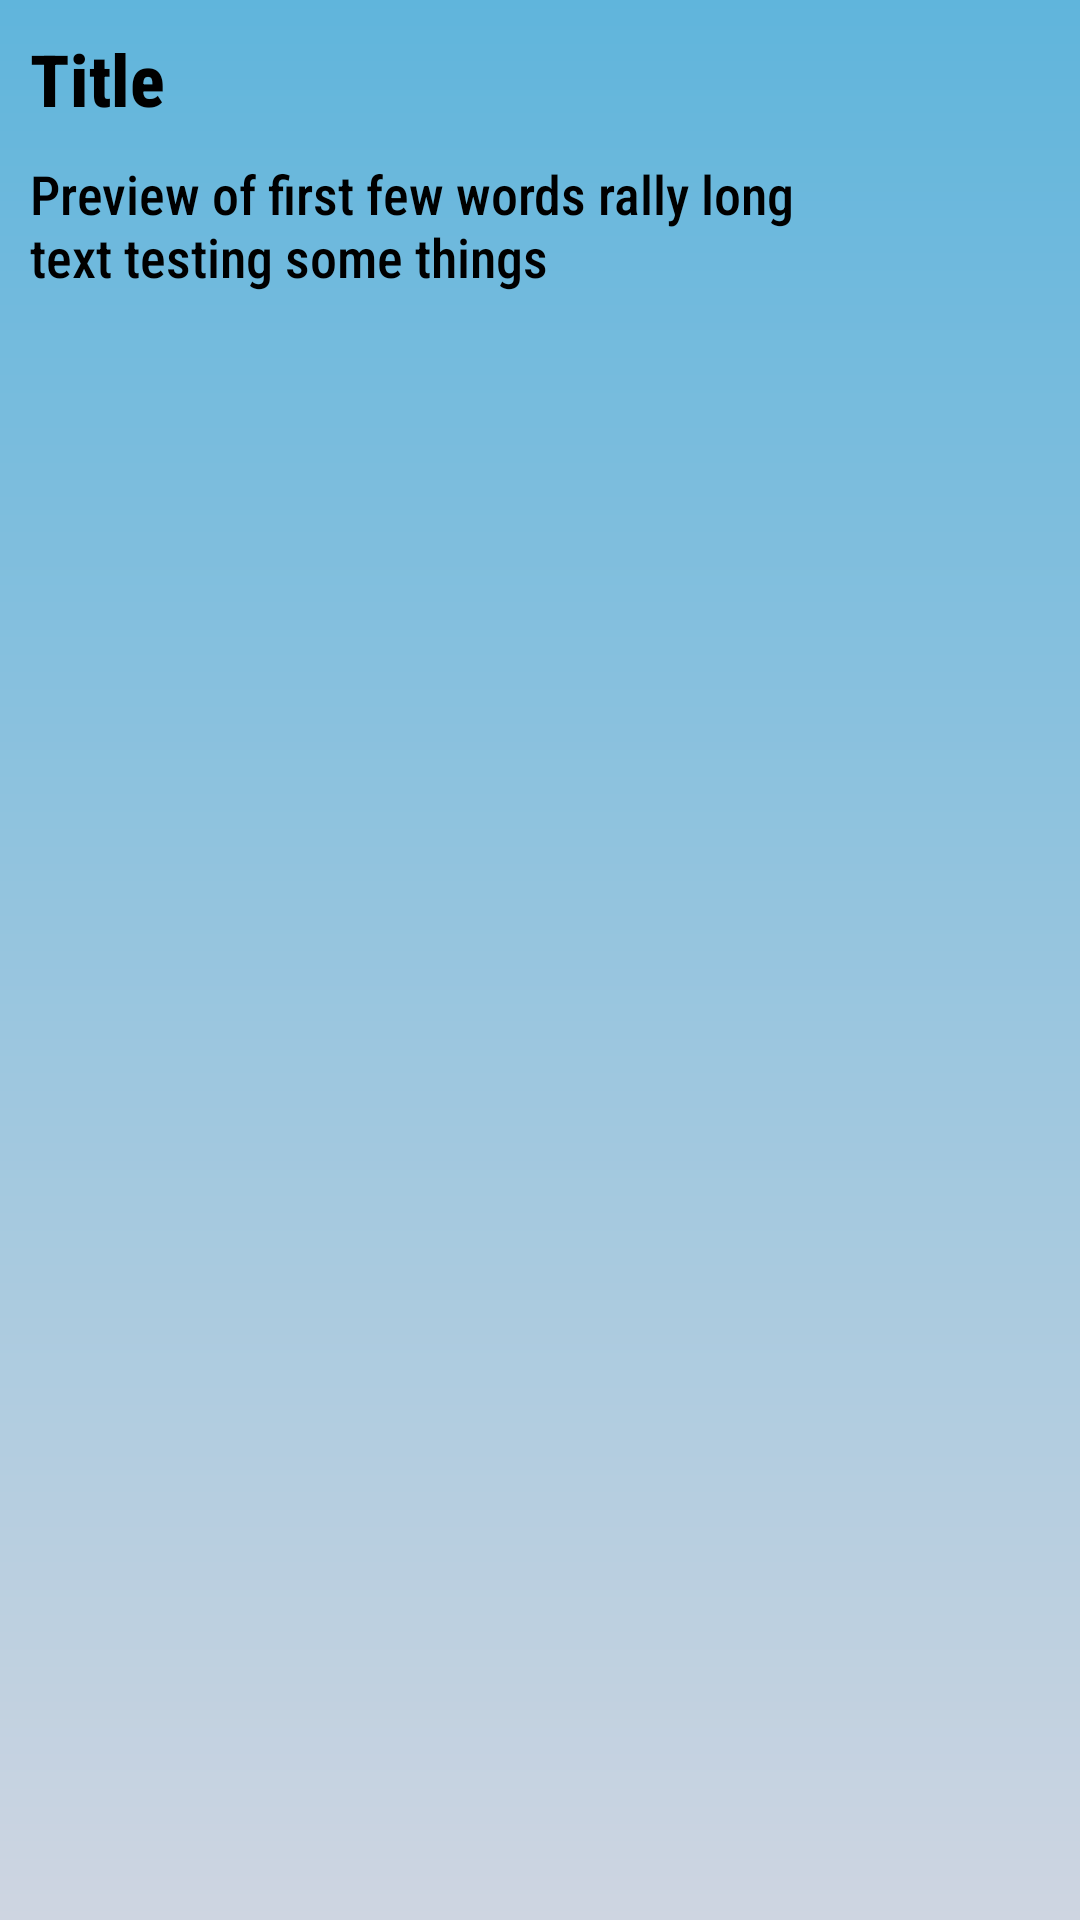

Produce the Android XML layout that renders to this screen, including the resource entries it uses.
<!-- AndroidManifest.xml: application theme Theme.MyOpenSecret -->
<!-- res/layout/activity_view_entry.xml -->
<?xml version="1.0" encoding="utf-8"?>
<LinearLayout
    xmlns:android="http://schemas.android.com/apk/res/android"
    android:orientation="vertical"
    android:layout_width="match_parent"
    android:background="@drawable/fade_background"
    xmlns:app="http://schemas.android.com/apk/res-auto"
    android:layout_height="match_parent">

    <TextView
        android:id="@+id/title_view"
        android:layout_width="wrap_content"
        android:layout_height="wrap_content"
        android:layout_marginTop="10dp"
        android:layout_marginLeft="10dp"
        android:layout_marginRight="70dp"
        android:fontFamily="sans-serif-condensed-medium"
        android:text="Title"
        android:textStyle="bold"
        android:textColor="@android:color/black"
        android:textSize="24sp" />
    <com.google.android.material.chip.ChipGroup
        android:id="@+id/chips_view"
        android:layout_marginLeft="10dp"
        android:layout_marginRight="70dp"
        android:layout_width="match_parent"
        android:layout_height="wrap_content">
    </com.google.android.material.chip.ChipGroup>

    <LinearLayout
        android:id="@+id/overview_data_list"
        android:layout_width="match_parent"
        android:orientation="vertical"
        android:layout_height="wrap_content">
    </LinearLayout>

    <TextView
        android:id="@+id/description_view"
        android:layout_width="wrap_content"
        android:layout_height="wrap_content"
        android:layout_marginTop="10dp"
        android:layout_marginLeft="10dp"
        android:layout_marginRight="70dp"
        android:fontFamily="sans-serif-condensed-medium"
        android:text="Preview of first few words rally long text testing some things"
        android:textColor="@android:color/black"
        android:textSize="18sp" />
</LinearLayout>
<!-- resources referenced by this layout -->
<resources>
  <!-- drawable fade_background (drawable) -->
  <?xml version="1.0" encoding="utf-8"?>
  <shape xmlns:android="http://schemas.android.com/apk/res/android">
      <gradient
          android:type="linear"
          android:angle="90"
          android:startColor="#CED5E1"
          android:endColor="#60B5DC"
           />
  </shape>
  <style name="Theme.MyOpenSecret" parent="Theme.MaterialComponents.Light.DarkActionBar">
          
          <item name="colorPrimary">@color/purple_500</item>
          <item name="colorPrimaryVariant">@color/purple_700</item>
          
          <item name="colorSecondary">@color/teal_200</item>
          <item name="colorSecondaryVariant">@color/teal_700</item>
          <item name="colorOnSecondary">@color/black</item>
          <item name="android:actionMenuTextColor">@color/white</item>
          
          <item name="android:statusBarColor" tools:targetApi="l">?attr/colorPrimaryVariant</item>
          
      </style>
  <color name="purple_500">#FF6200EE</color>
  <color name="purple_700">#FF3700B3</color>
  <color name="teal_200">#FF03DAC5</color>
  <color name="teal_700">#FF018786</color>
  <color name="black">#FF000000</color>
  <color name="white">#FFFFFFFF</color>
</resources>
